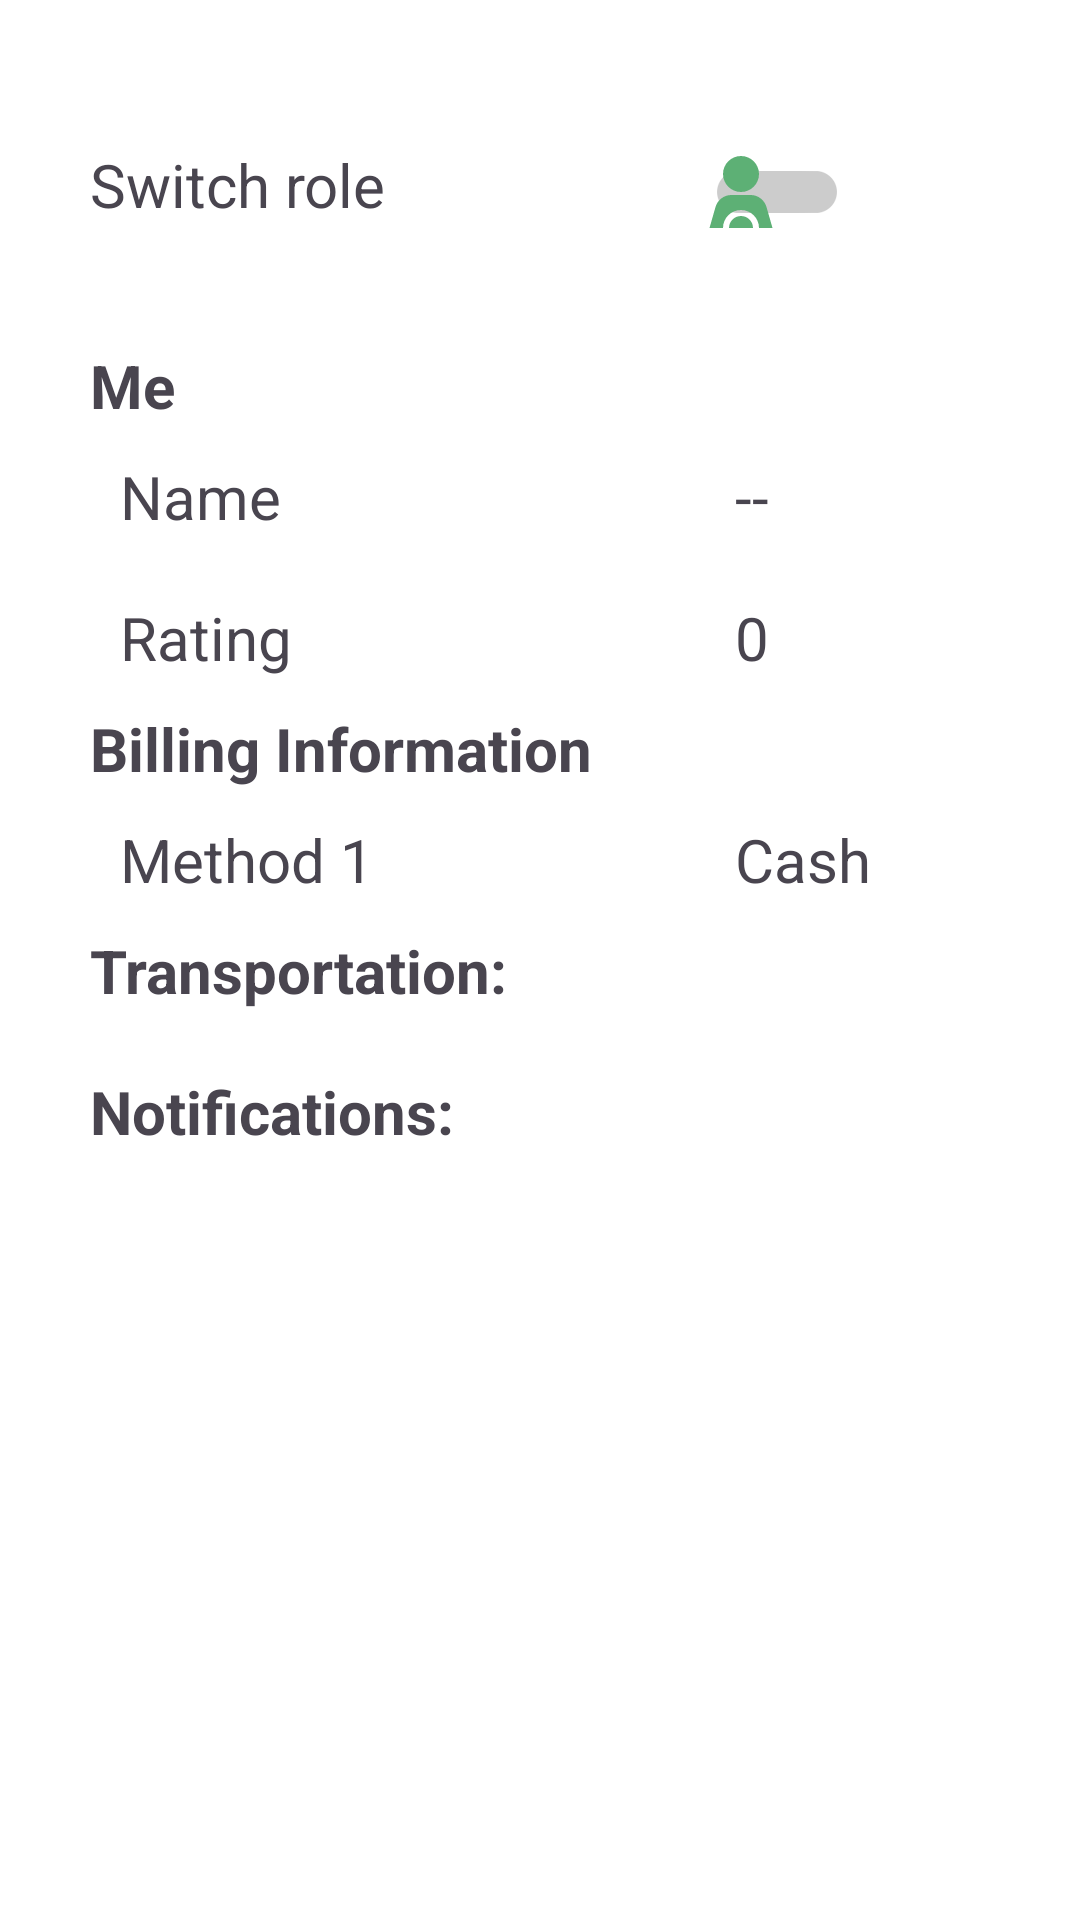

This screen was rendered from an Android layout file. Write that file and the resources it references.
<!-- AndroidManifest.xml: application theme Theme.ShareRide -->
<!-- res/layout/fragment_profile_passenger.xml -->
<?xml version="1.0" encoding="utf-8"?>
<FrameLayout xmlns:android="http://schemas.android.com/apk/res/android"
    xmlns:app="http://schemas.android.com/apk/res-auto"
    xmlns:tools="http://schemas.android.com/tools"
    android:layout_width="match_parent"
    android:layout_height="match_parent"
    tools:context=".activities.mainActivity.fragments.ProfilePassengerFragment"
    android:background="@color/md_theme_light_onPrimary"



    >
    <ScrollView
        android:layout_width="match_parent"
        android:layout_height="wrap_content"
        android:scrollbars="vertical"

        >

    


    <LinearLayout
        android:layout_width="match_parent"
        android:layout_height="match_parent"
        android:orientation="vertical"
        android:layout_marginHorizontal="10dp"
        android:layout_marginVertical="20dp"
        android:scrollbars="vertical"
        android:fadeScrollbars="true"
        android:paddingVertical="20dp"

        >

        <LinearLayout
            android:layout_width="match_parent"
            android:layout_height="wrap_content"
            android:layout_gravity="center"
            android:gravity="center"
            android:orientation="horizontal"/>

        <LinearLayout
            android:layout_width="match_parent"
            android:layout_height="wrap_content"
            android:orientation="vertical"
            android:layout_marginHorizontal="20dp">


        </LinearLayout>



    <TableLayout
        android:layout_width="match_parent"
        android:layout_height="wrap_content"
        android:layout_marginHorizontal="20dp"

        >

        <TableRow
            android:layout_width="fill_parent"
            android:layout_height="fill_parent">

            <TextView
                android:layout_width="match_parent"
                android:layout_height="wrap_content"
                android:layout_column="1"
                android:text="Switch role"
                android:textSize="20sp"
              />

            <androidx.appcompat.widget.SwitchCompat
                android:id="@+id/switchProfileType"
                android:layout_width="wrap_content"
                android:layout_height="wrap_content"
                android:thumb="@drawable/driver_man_13794562"
                app:thumbTint="@color/md_theme_light_primary"
                app:trackTint="#CCCCCC">

            </androidx.appcompat.widget.SwitchCompat>



        </TableRow>
        <TextView
            android:layout_width="match_parent"
            android:layout_height="wrap_content"
            android:layout_column="1"
            android:text=" "
            android:textSize="20sp"
            />

        <TableRow>

        </TableRow>


        <TableRow
            android:layout_width="fill_parent"
            android:layout_height="fill_parent">

            <TextView
                android:layout_width="match_parent"
                android:layout_height="wrap_content"
                android:layout_column="1"
                android:text="Me"
                android:textSize="20sp"
                android:textStyle="bold" />


        </TableRow>
        <TableRow
            android:layout_width="fill_parent"
            android:layout_height="fill_parent"
            android:layout_margin="10dp">

            <TextView
                android:text="Name"
                android:layout_width="wrap_content"
                android:layout_height="wrap_content"
                android:layout_column="1"
                android:textSize="20sp"/>

            <TextView
                android:id="@+id/me_label"
                android:layout_width="match_parent"
                android:layout_height="wrap_content"
                android:layout_column="2"
                android:text="--"
                android:textSize="20sp" />

        </TableRow>


        <TableRow
            android:layout_width="fill_parent"
            android:layout_height="fill_parent"
            android:layout_margin="10dp">

            <TextView

                android:text="Rating"
                android:layout_width="wrap_content"
                android:layout_height="wrap_content"
                android:layout_column="1"
                android:textSize="20sp"/>

            <TextView
                android:layout_width="match_parent"
                android:layout_height="wrap_content"
                android:layout_column="2"
                android:text="0"
                android:id="@+id/me_rating"

                android:textSize="20sp" />

        </TableRow>



        <TableRow
            android:layout_width="fill_parent"
            android:layout_height="fill_parent">

            <TextView
                android:layout_width="205dp"
                android:layout_height="wrap_content"
                android:layout_column="1"
                android:text="Billing Information "
                android:textSize="20sp"
                android:textStyle="bold" />


        </TableRow>

        <TableRow
            android:layout_width="fill_parent"
            android:layout_height="fill_parent"
            android:layout_margin="10dp">

            <TextView
                android:layout_width="match_parent"
                android:layout_height="wrap_content"
                android:layout_column="1"

                android:text="Method 1 "
                android:textSize="20sp" />

            <TextView
                android:layout_width="wrap_content"
                android:layout_height="wrap_content"
                android:layout_column="2"
                android:text="Cash"
                android:id="@+id/me_method"

                android:textSize="20sp" />

        </TableRow>


    </TableLayout>










            <LinearLayout
                android:layout_width="match_parent"
                android:layout_height="wrap_content"
                android:orientation="vertical"
                android:layout_marginHorizontal="20dp">


                <LinearLayout
                    android:layout_width="match_parent"
                    android:layout_height="wrap_content"
                    android:orientation="horizontal"
                   >

                    <TextView
                        android:layout_width="match_parent"
                        android:layout_height="wrap_content"
                        android:layout_column="0"
                        android:text="Transportation:"
                        android:textSize="20sp"
                        android:textStyle="bold"
                        android:id="@+id/transportation_title"/>

                </LinearLayout>

                <androidx.recyclerview.widget.RecyclerView
                    android:id="@+id/carsRecycleView"
                    android:layout_width="match_parent"
                    android:layout_height="wrap_content"
                    android:layout_margin="10dp"
                    android:nestedScrollingEnabled="false"
                    android:orientation="vertical"
                    android:fadeScrollbars="false"
                    android:scrollbars="vertical"
                    />


            <LinearLayout
                android:layout_width="match_parent"
                android:layout_height="wrap_content"
                android:orientation="horizontal">

                <TextView
                    android:layout_width="match_parent"
                    android:layout_height="wrap_content"
                    android:layout_column="0"
                    android:text="Notifications:"
                    android:textSize="20sp"
                    android:textStyle="bold" />

            </LinearLayout>


                <androidx.recyclerview.widget.RecyclerView
                    android:id="@+id/recyclerView"
                    android:layout_width="match_parent"
                    android:layout_height="wrap_content"
                    android:layout_margin="10dp"
                    android:nestedScrollingEnabled="false"
                    android:orientation="vertical"
                    android:fadeScrollbars="false"
                    android:scrollbars="vertical"
                    />



            </LinearLayout>

        <Button
            style="@style/Widget.Material3.ExtendedFloatingActionButton.Primary"
            android:layout_width="match_parent"
            android:layout_height="wrap_content"
            android:text="@string/add_new_transport"
            android:textAlignment="center"
            android:textColor="@color/md_theme_light_onPrimary"
            android:textSize="20sp"
            android:backgroundTint="@color/common_google_signin_btn_text_light"
            android:id="@+id/add_transportation"
            android:layout_marginVertical="20dp"



            />

        <Button
            style="@style/Widget.Material3.ExtendedFloatingActionButton.Primary"
            android:layout_width="match_parent"
            android:layout_height="wrap_content"
            android:text="Log Out"
            android:textAlignment="center"
            android:textColor="@color/md_theme_light_onPrimary"
            android:textSize="20sp"
            android:backgroundTint="@color/design_default_color_error"
            android:id="@+id/logOutButton"


            />


    </LinearLayout>

    </ScrollView>
</FrameLayout>
<!-- resources referenced by this layout -->
<resources>
  <color name="md_theme_light_onPrimary">#FFFFFF</color>
  <color name="md_theme_light_primary">#5DB075</color>
  <!-- drawable driver_man_13794562 (drawable) -->
  <vector xmlns:android="http://schemas.android.com/apk/res/android"
      android:width="24dp"
      android:height="24dp"
      android:viewportWidth="24"
      android:viewportHeight="24">
    <path
        android:fillColor="#FF000000"
        android:pathData="m12,12c-3.309,0 -6,-2.691 -6,-6S8.691,0 12,0s6,2.691 6,6 -2.691,6 -6,6ZM12,20c-2.206,0 -4,1.794 -4,4h8c0,-2.206 -1.794,-4 -4,-4ZM20.497,16.989c-0.671,-2.349 -2.846,-3.989 -5.289,-3.989h-6.417c-2.442,0 -4.617,1.64 -5.289,3.989l-2.003,7.011h4.5c0,-3.309 2.691,-6 6,-6s6,2.691 6,6h4.5l-2.003,-7.011Z"/>
  </vector>
  <string name="add_new_transport">add new Transport</string>
  <style name="Theme.ShareRide" parent="Theme.Material3.DayNight.NoActionBar">
          <item name="android:windowNoTitle">true</item>
          <item name="materialButtonStyle">@style/Widget.Material3.Button</item>
          <item name="editTextStyle">@style/Widget.Material3.TextInputEditText.OutlinedBox</item>
  
      </style>
</resources>
